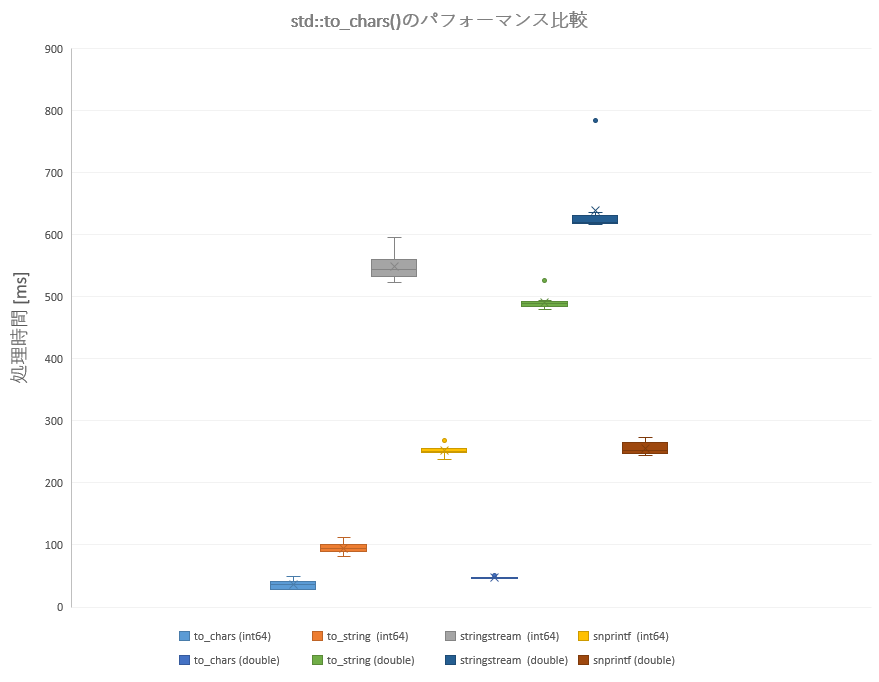

The data file committed next to this chart (first rows):
to_chars (int64)	to_string  (int64)	stringstream  (int64)	snprintf  (int64)	to_chars (double)	to_string (double)	stringstream  (double)	snprintf (double)
29	101	550	270	51	491	618	271
32	81	557	249	47	481	620	249
28	112	524	249	46	479	629	250
35	93	570	250	48	526	627	249
28	98	531	252	46	494	617	273
39	84	538	248	47	491	619	245
41	96	541	252	47	487	618	244
49	93	596	269	46	492	621	262
44	100	533	238	46	486	636	254
39	92	547	252	46	488	785	264
